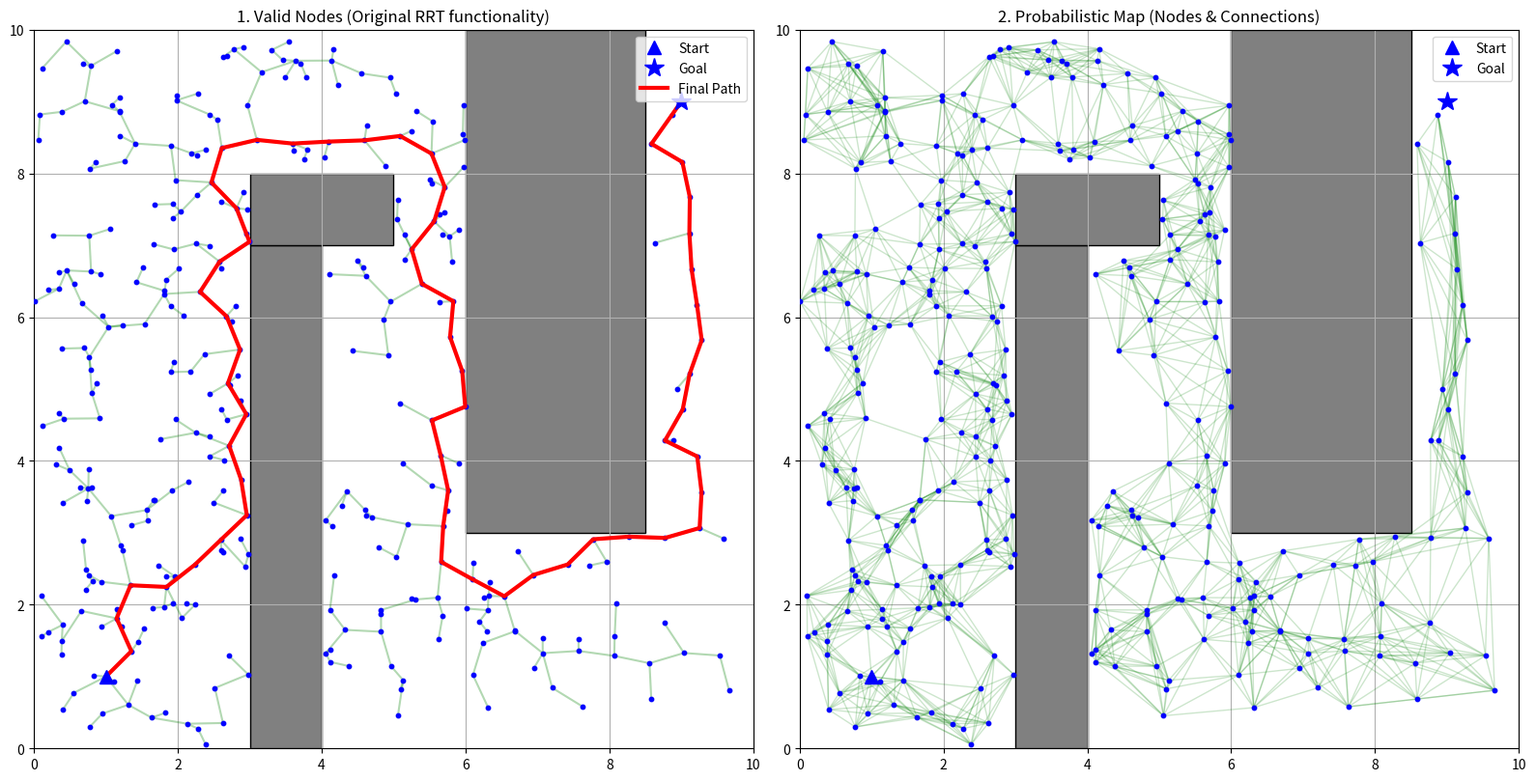

The script that saved this image:
import math
import random
import matplotlib.pyplot as plt
import matplotlib.patches as patches
from scipy.spatial import KDTree  # --- NEW: Imported for fast neighbor search ---


class Node:
    """A node class for RRT Pathfinding"""

    def __init__(self, x, y):
        self.x = x
        self.y = y
        self.parent = None
        self.neighbors = []  # --- NEW: List to store K-nearest connections ---


class RRT:
    """
    Class for RRT planning
    """

    def __init__(self, start, goal, obstacle_list, rand_area, expand_dis=1.0, goal_sample_rate=10, max_iter=2000):
        self.start = Node(start[0], start[1])
        self.end = Node(goal[0], goal[1])
        self.obstacle_list = obstacle_list  # List of (x, y, width, height)
        self.min_rand, self.max_rand = rand_area
        self.expand_dis = expand_dis
        self.goal_sample_rate = goal_sample_rate
        self.max_iter = max_iter
        self.node_list = []

        # Counter for random nodes
        self.random_node_count = 0

    def plan(self, animation=True):
        """
        Plans the path from start to goal.
        Returns a list of (x, y) coordinates for the path.
        """
        self.node_list = [self.start]
        for i in range(self.max_iter):
            # 1. Generate a random node
            rnd_node = self.get_random_node()

            # 2. Find the nearest existing node in the tree
            nearest_ind = self.get_nearest_node_index(self.node_list, rnd_node)
            nearest_node = self.node_list[nearest_ind]

            # 3. Steer from the nearest node toward the random node
            new_node = self.steer(nearest_node, rnd_node, self.expand_dis)

            # 4. Check if the new path hits an obstacle
            if self.check_collision(nearest_node, new_node, self.obstacle_list):
                self.node_list.append(new_node)

            # 5. Check if we are close enough to the goal
            if self.calc_dist_to_goal(self.node_list[-1].x, self.node_list[-1].y) <= self.expand_dis:
                final_node = self.steer(self.node_list[-1], self.end, self.expand_dis)
                if self.check_collision(self.node_list[-1], final_node, self.obstacle_list):
                    return self.generate_final_course(len(self.node_list) - 1)

        return None  # Cannot find path

    def steer(self, from_node, to_node, extend_length=float("inf")):
        """Moves a set distance from the current node toward the target node."""
        new_node = Node(from_node.x, from_node.y)
        d, theta = self.calc_distance_and_angle(new_node, to_node)

        new_node.x += min(extend_length, d) * math.cos(theta)
        new_node.y += min(extend_length, d) * math.sin(theta)
        new_node.parent = from_node

        return new_node

    def get_random_node(self):
        """Samples a random point in space, occasionally sampling the goal."""
        self.random_node_count += 1

        if random.randint(0, 100) > self.goal_sample_rate:
            rnd = Node(random.uniform(self.min_rand, self.max_rand),
                       random.uniform(self.min_rand, self.max_rand))
        else:
            rnd = Node(self.end.x, self.end.y)
        return rnd

    def get_nearest_node_index(self, node_list, rnd_node):
        """Finds the index of the closest node in the tree."""
        dlist = [(node.x - rnd_node.x) ** 2 + (node.y - rnd_node.y) ** 2 for node in node_list]
        minind = dlist.index(min(dlist))
        return minind

    def check_collision(self, from_node, to_node, obstacle_list):
        """Checks if the line segment intersects any rectangular obstacles."""
        steps = 10  # Number of points to sample along the line segment
        for i in range(steps + 1):
            x = from_node.x + (to_node.x - from_node.x) * (i / steps)
            y = from_node.y + (to_node.y - from_node.y) * (i / steps)

            # Check if this interpolated point falls inside any rectangle
            for (ox, oy, w, h) in obstacle_list:
                if ox <= x <= (ox + w) and oy <= y <= (oy + h):
                    return False  # Collision detected
        return True  # Safe

    def calc_dist_to_goal(self, x, y):
        dx = x - self.end.x
        dy = y - self.end.y
        return math.hypot(dx, dy)

    def calc_distance_and_angle(self, from_node, to_node):
        dx = to_node.x - from_node.x
        dy = to_node.y - from_node.y
        d = math.hypot(dx, dy)
        theta = math.atan2(dy, dx)
        return d, theta

    def generate_final_course(self, goal_ind):
        """Traces back the parents to construct the final path."""
        path = [[self.end.x, self.end.y]]
        node = self.node_list[goal_ind]
        while node.parent is not None:
            path.append([node.x, node.y])
            node = node.parent
        path.append([self.start.x, self.start.y])
        return path


# --- Example Usage & Visualization ---
def main():
    print("Starting RRT path planning...")

    # Start and Goal positions
    start_pos = (1.0, 1.0)
    goal_pos = (9.0, 9.0)

    # Maze Obstacles as (x, y, width, height)
    obstacle_list = [
        (3.0, 0.0, 1.0, 7.0),
        (6.0, 3.0, 2.5, 7.0),
        (3.0, 7.0, 2.0, 1.0)
    ]

    # Initialize RRT
    rrt = RRT(
        start=start_pos,
        goal=goal_pos,
        rand_area=[0, 10],
        obstacle_list=obstacle_list,
        expand_dis=0.5,
        goal_sample_rate=5,
        max_iter=3000
    )

    # Run the algorithm
    path = rrt.plan()

    # --- Print the requested counter ---
    print("-" * 30)
    print(f"Total random nodes generated: {rrt.random_node_count}")
    print(f"Total nodes successfully added to tree: {len(rrt.node_list)}")
    if path:
        print(f"Number of nodes in path: {len(path)}")
    print("-" * 30)

    # ==============================================================
    # --- NEW: Connect valid nodes to 10 nearest neighbors (PRM) ---
    # ==============================================================
    print("Building Probabilistic Map connections...")

    # Extract coordinates for KDTree
    node_coords = [[n.x, n.y] for n in rrt.node_list]
    tree = KDTree(node_coords)
    k_neighbors = 10

    # Ensure we don't request more neighbors than nodes exist
    k_query = min(k_neighbors + 1, len(rrt.node_list))

    for node in rrt.node_list:
        # Query nearest neighbors (includes the node itself)
        distances, indices = tree.query([node.x, node.y], k=k_query)

        # Iterate over neighbors (skip index 0, which is the node itself)
        if k_query > 1:
            for idx in indices[1:]:
                neighbor = rrt.node_list[idx]

                # Check if connection already exists
                if neighbor not in node.neighbors:
                    # Check for collisions using RRT's built-in collision method
                    if rrt.check_collision(node, neighbor, obstacle_list):
                        # Create bidirectional edge
                        node.neighbors.append(neighbor)
                        neighbor.neighbors.append(node)

    # ==============================================================
    # --- Plotting the Results (2 Subplots) ---
    # ==============================================================
    fig, (ax1, ax2) = plt.subplots(1, 2, figsize=(16, 8))

    # --- Common Elements for both plots ---
    for ax in [ax1, ax2]:
        for (ox, oy, w, h) in obstacle_list:
            rect = patches.Rectangle((ox, oy), w, h, linewidth=1, edgecolor='black', facecolor='gray')
            ax.add_patch(rect)

        # Plot Start and Goal
        ax.plot(start_pos[0], start_pos[1], "^b", markersize=10, label="Start", zorder=5)
        ax.plot(goal_pos[0], goal_pos[1], "*b", markersize=15, label="Goal", zorder=5)

        ax.grid(True)
        ax.set_aspect("equal")
        ax.set_xlim(0, 10)
        ax.set_ylim(0, 10)

    # --- Plot 1: RRT Valid Nodes and Tree ---
    ax1.set_title("1. Valid Nodes (Original RRT functionality)")
    ax1.scatter([n.x for n in rrt.node_list], [n.y for n in rrt.node_list], color='blue', s=10, zorder=3)

    # Draw original RRT parent-child connections
    for node in rrt.node_list:
        if node.parent:
            ax1.plot([node.x, node.parent.x], [node.y, node.parent.y], "-g", alpha=0.3, zorder=2)

    # Draw final solution path
    if path:
        path_x = [p[0] for p in path]
        path_y = [p[1] for p in path]
        ax1.plot(path_x, path_y, "-r", linewidth=3, label="Final Path", zorder=4)
    ax1.legend()

    # --- Plot 2: Probabilistic Map (Valid Nodes + 10-NN Edges) ---
    ax2.set_title("2. Probabilistic Map (Nodes & Connections)")
    ax2.scatter([n.x for n in rrt.node_list], [n.y for n in rrt.node_list], color='blue', s=10, zorder=3)

    # Draw edges, using a set to avoid drawing bidirectional lines twice
    drawn_edges = set()
    for node in rrt.node_list:
        for neighbor in node.neighbors:
            edge = tuple(sorted([id(node), id(neighbor)]))
            if edge not in drawn_edges:
                ax2.plot([node.x, neighbor.x], [node.y, neighbor.y], "-g", alpha=0.2, linewidth=1, zorder=2)
                drawn_edges.add(edge)

    ax2.legend()

    plt.tight_layout()
    plt.show()


if __name__ == '__main__':
    main()
